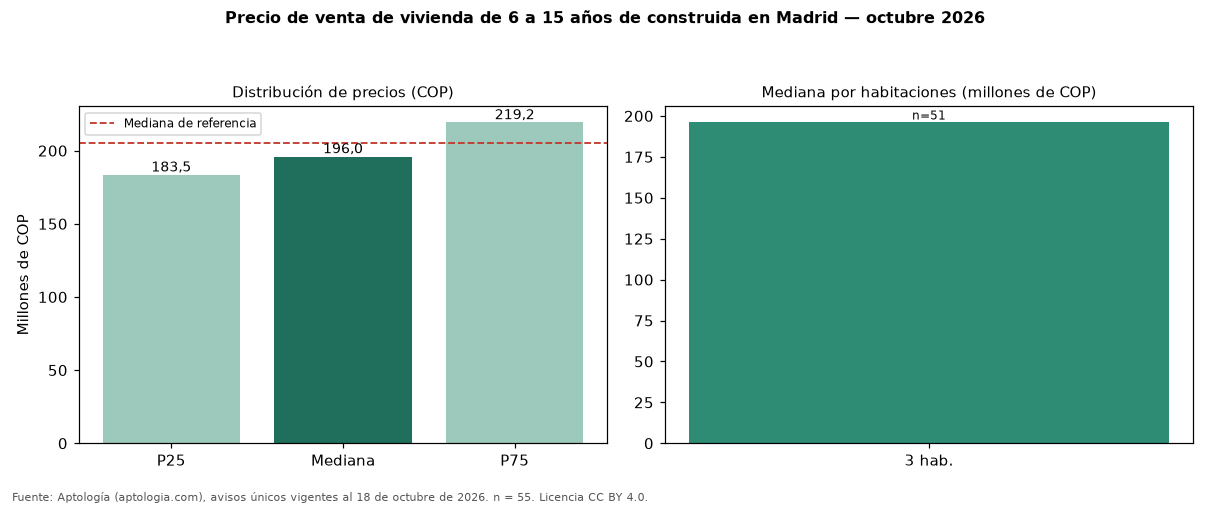

The data file committed next to this chart (first rows):
seccion, metrica, valor_cop, n
precio, p25, 183500000, 55
precio, mediana, 196000000, 55
precio, p75, 219250000, 55
cop_por_m2, p25, 3380564, 55
cop_por_m2, mediana, 3690909, 55
cop_por_m2, p75, 3864943, 55
area, area_mediana_m2, 56.0, 55
habitaciones, 2, 187000000, 4
habitaciones, 3, 196000000, 51
administracion, mediana, 150000, 55
estrato, moda, 3, 
parqueadero, porcentaje_con_parqueadero, 5.5, 55
referencia, mediana_referencia, 205000000, 95
referencia, mediana_cop_por_m2_referencia, 3744681, 95
